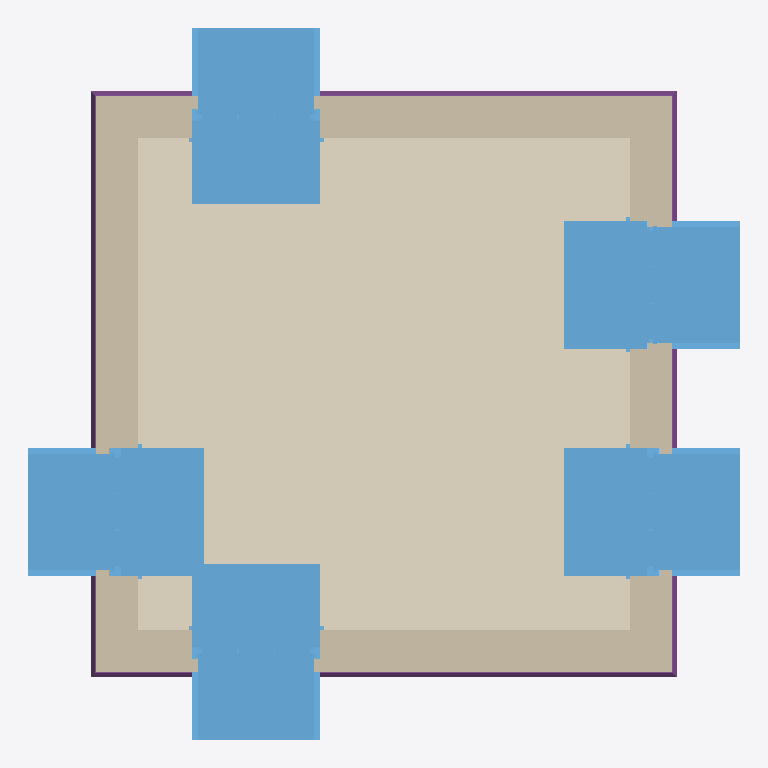
Plan cut of the same IFC building model at storey 'My Storey' (level 0.00 m, cut at 1.40 m), seen from above with north up, elements coloured by IFC class: 5 windows (light blue), 4 walls (beige), 4 footings (purple), 1 covering (cream). Cut surfaces are drawn darker.
Extent 5.6 m × 5.6 m × 4.0 m (x, y, z). Storeys (3): My Storey at 0.00 m; 0 at 0.00 m; 1 at 3.00 m. Elements (34): 9 IfcCovering, 8 IfcWall, 6 IfcStructuralSurfaceMember, 5 IfcWindow, 4 IfcFooting, 1 IfcRoof, 1 IfcSlab.

HEADER;
FILE_DESCRIPTION(('ViewDefinition[DesignTransferView]'),'2;1');
FILE_NAME('add_window_wall2.ifc','2026-01-03T20:20:57+00:00',(''),(''),'IfcOpenShell 0.0.0','Bonsai 0.0.0','');
FILE_SCHEMA(('IFC4'));
ENDSEC;
DATA;
#1=IFCPROJECT('3JXUqZgN9CD815Q82TjEGn',$,'My Project',$,$,$,$,(#14,#26),#9);
#31=IFCSITE('3PvNfNnr1C9fXtlchV8mK1',$,'My Site',$,$,#54,$,$,$,$,$,$,$,$);
#74=IFCSITE('3EsvMadinDrQMWD$TLT6g_',$,'Cube',$,$,$,$,$,$,$,$,$,$,$);
#37=IFCBUILDING('2huMD7uiLDqBYhSvFp4tRg',$,'My Building',$,$,#60,$,$,$,$,$,$);
#75=IFCBUILDING('0FxqB6DIb35x_rlwK80b$A',$,'Cube',$,$,#86,#2801,$,$,$,$,$);
#43=IFCBUILDINGSTOREY('3ABC7A9vv8Su0Ak_d_Irja',$,'My Storey',$,$,#66,$,$,$,$);
#90=IFCBUILDINGSTOREY('0JJlU6Ljf4RBHWfL9L7yug',$,'0','Storey 0',$,#96,$,'Storey 0',.ELEMENT.,0.0);
#97=IFCBUILDINGSTOREY('3DRlbS$9f6Yx63eZSGQs2I',$,'1','Storey 1',$,#102,$,'Storey 1',.ELEMENT.,3.0);
#2297=IFCCOVERING('2QXm5zLfD4bRnvz6fe48t9',$,'living-floor/0',$,$,#2747,#2338,$,$);
#585=IFCWINDOW('1Nbi5htLn68uf2di$Kbm1$',$,'living outside window',$,$,#2757,#608,$,1.82,0.91,$,$,$);
#992=IFCWINDOW('3zznb4ZWf69h6sk5GQqvjO',$,'living outside window',$,$,#2772,#1015,$,1.82,0.91,$,$,$);
#1322=IFCWINDOW('1V79qJ3pr73vzp0INlGHOk',$,'living outside window',$,$,#2787,#1345,$,1.82,0.91,$,$,$);
#2817=IFCWINDOW('1DVSiYE490reJMb$JOtgA8',$,'Window',$,$,#2894,#2825,$,$,$,$,$,$);
#748=IFCWINDOW('0XYqCHuXD6sBOs_HSKhCcK',$,'living outside window',$,$,#2762,#771,$,1.82,0.91,$,$,$);
#1154=IFCWALL('1V_xf2yvDFqwl55jaQIXRl',$,'exterior',$,$,#1240,#1234,$,$);
#666=IFCWALL('0ApbjlpxnAlvggqADIl4zw',$,'exterior',$,$,#747,#741,$,$);
#115=IFCWALL('3A0$oUp6P7ZRiJKAAfXwRO',$,'exterior',$,$,#237,#231,$,$);
#910=IFCWALL('2dv9Kt7fL8ZfAWWGk2hBLk',$,'exterior',$,$,#991,#985,$,$);
#2071=IFCFOOTING('1m9kY7wn52DPqVhjs76ULf',$,'ground beam',$,$,#2245,#2096,$,$);
#2177=IFCFOOTING('1sGb1I10n3euRuZk3GPGEb',$,'ground beam',$,$,#2255,#2203,$,$);
#2017=IFCFOOTING('21mQO6acvBgQIhhv8O20zd',$,'ground beam',$,$,#2240,#2043,$,$);
#2124=IFCFOOTING('154Jdh9Gb9OA$b4mnrGAaR',$,'ground beam',$,$,#2250,#2149,$,$);
ENDSEC;